9-way image classification set "Date_Fruit_dataset" from GitHub (Talal1421/CSC462_DateFruit_Project); label vocabulary: Ajwa date, Galaxy date, Mejdool date, Meneifi date, Nabtat Ali date, Rutab date, Shaishe date, Sokari date, Sugaey date.

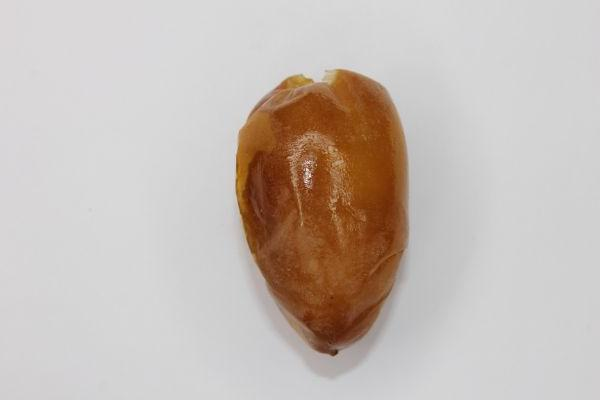
Label: Rutab date

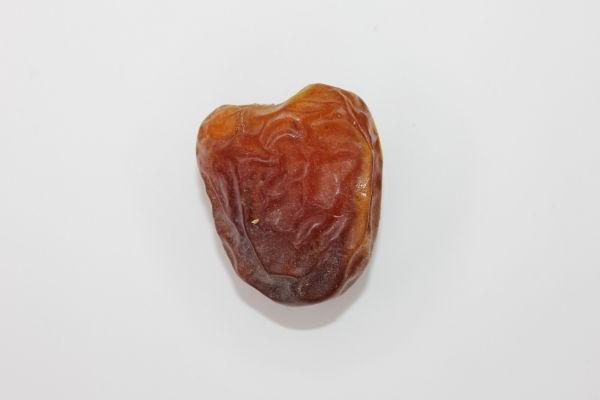
Label: Galaxy date

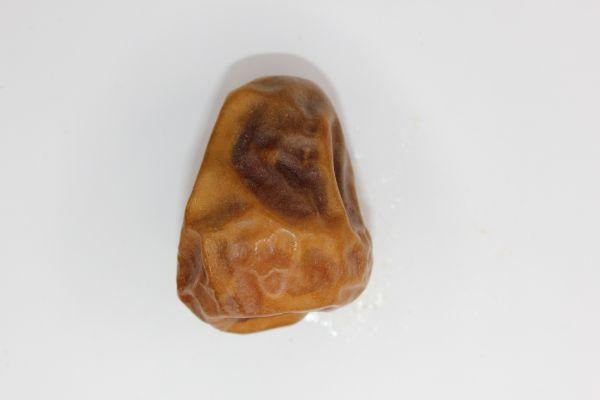
Label: Sokari date

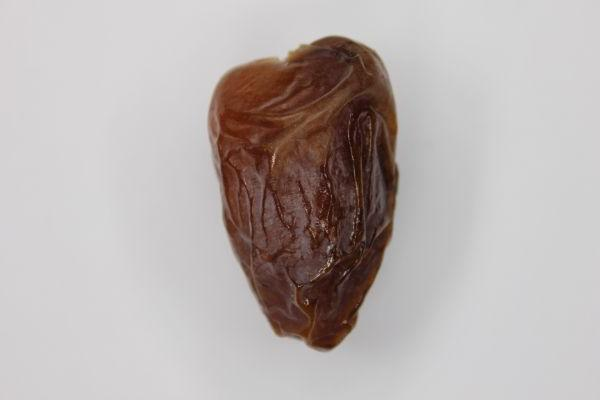
Label: Mejdool date

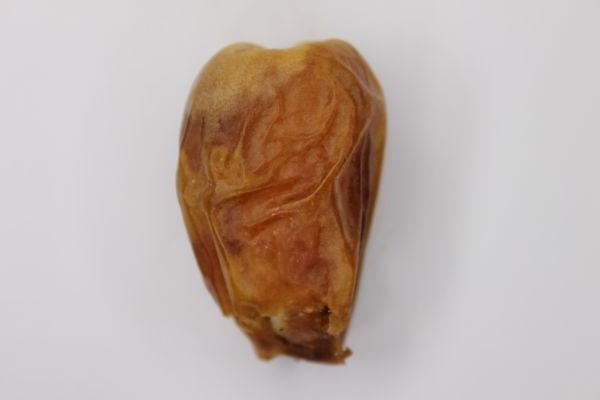
Label: Sugaey date

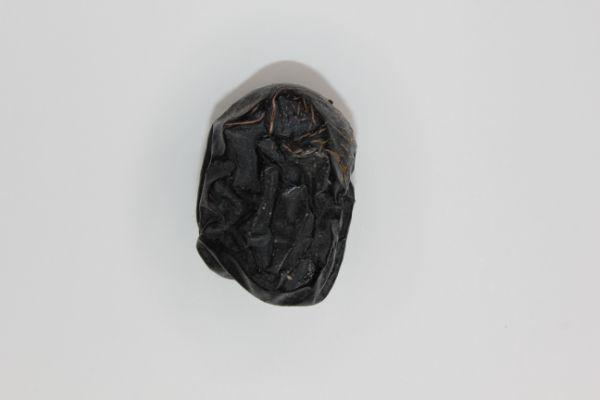
Label: Ajwa date
